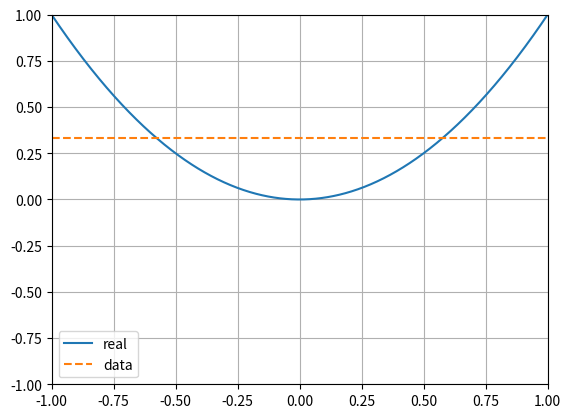

The script that saved this image:
import numpy as np
import matplotlib.pyplot as plt

def set_graph(): # set display graph function
	plt.ylim(-1, 1)
	plt.xlim(-1, 1)
	plt.grid()
	plt.legend(["real",'data'], loc='best')

def f(x): # input function
	return x**2

def real_func(start, stop, N): # real function
	x_real = np.linspace(start,stop, num=N)
	y_real = f(x_real)
	plt.plot(x_real,y_real)

def bias2(g_bar, fun):
	_bias2 = (g_bar-fun)**2
	return sum(_bias2)/len(_bias2)

def make_model(start, stop, N): # make avg. model
	sum_y = 0
	x1 = 0
	x2 = 0
	sum_intercept = 0
	x_vals = np.linspace(start,stop, num=N)
	y_arr = []
	for i in range(N):
		x1 = x_vals[i]
		sum_y2 = 0
		for j in range(N):
			x2 = x_vals[j]
			_y = (f(x1)+f(x2))/2
			sum_y += _y
			sum_y2 += _y
		y_arr.append(sum_y2/N)
		
	
	g_avg = sum_y/(N*N)
	bias2_avg = bias2(g_avg, f(x_vals))
	
	x1 = 0
	x2 = 0
	sum_y = 0
	for i in range(N):
		x1 = x_vals[i]
		for j in range(N):
			x2 = x_vals[j]
			sum_y += ((f(x1)+f(x2))/2)**2
	var = sum_y/(N*N)
	
	print(f"bias2: {bias2_avg}")
	print(f"var: {var}")
	print(f"var+bias2_avg: {var+bias2_avg}")
	
	plt.plot(x_vals, len(x_vals)*[g_avg], '--')
	Ein = sum(  ( np.array(y_arr)-f(x_vals) )**2  )/(2*N)
	Eout = var+bias2_avg
	return Ein, Eout
	
if __name__ == '__main__':
	N = 1000 # จำนวนรอบ
	start = -1 # x น้อยสุด
	stop = 1 # x มากสุด
	real_func(start, stop, N)
	Ein, Eout = make_model(start, stop, N)
	print(Ein, Eout)
	set_graph() # set graph
	
	plt.show()
